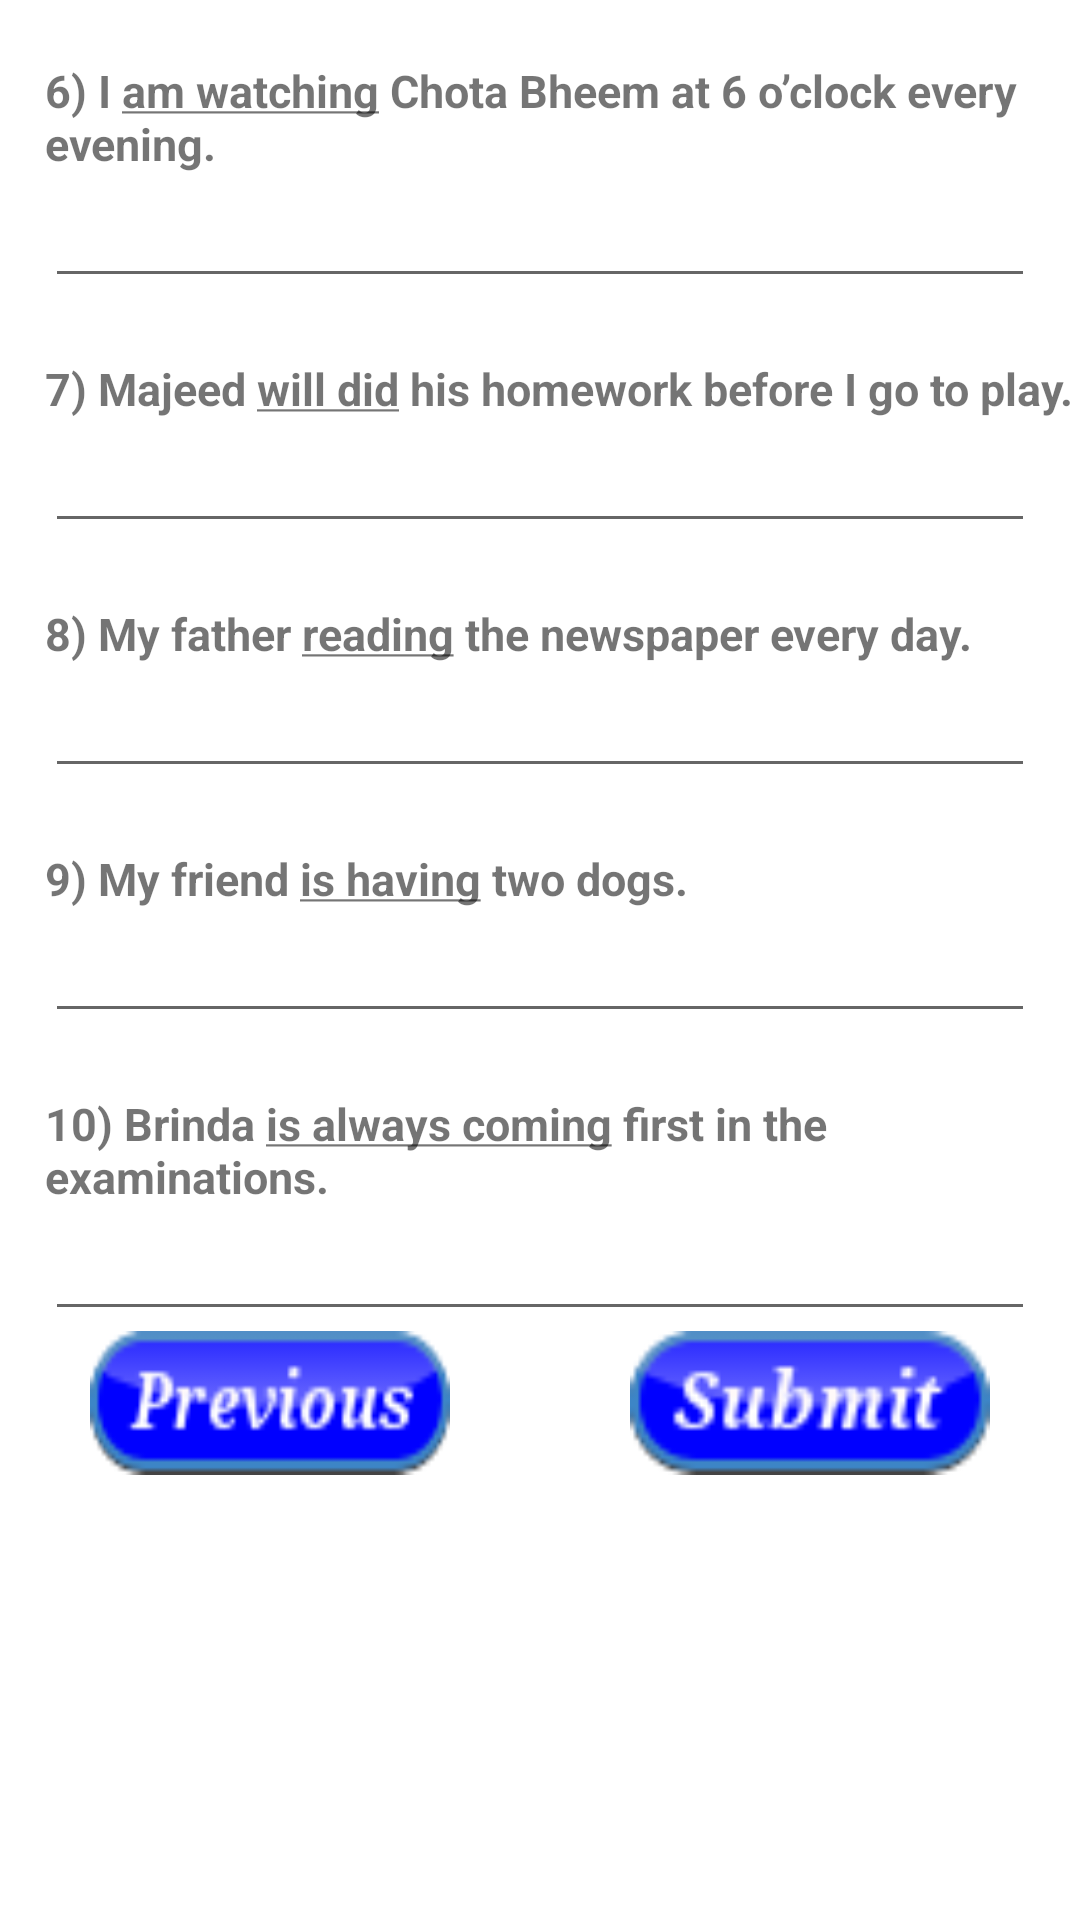

Layout XML and referenced resources for this Android screen:
<!-- AndroidManifest.xml: application theme AppTheme -->
<!-- res/layout/activity_correct_sentense_two.xml -->
<?xml version="1.0" encoding="utf-8"?>
<ScrollView xmlns:android="http://schemas.android.com/apk/res/android"
    android:id="@+id/activity_fourth"
    android:layout_width="match_parent"
    android:background="#ffffff"
    android:layout_height="match_parent">

    <LinearLayout
        android:layout_width="match_parent"
        android:layout_height="wrap_content"
        android:orientation="vertical">


        <TextView
            style="@style/correctSentenceQuestionTextView"
            android:text="@string/correctSentencesQ6" />

        <EditText
            android:id="@+id/answer6"
            style="@style/correctSentenceEditText" />

        <TextView
            style="@style/correctSentenceQuestionTextView"
            android:text="@string/correctSentencesQ7" />

        <EditText
            android:id="@+id/answer7"
            style="@style/correctSentenceEditText" />

        <TextView
            style="@style/correctSentenceQuestionTextView"
            android:text="@string/correctSentencesQ8" />

        <EditText
            android:id="@+id/answer8"
            style="@style/correctSentenceEditText" />

        <TextView
            style="@style/correctSentenceQuestionTextView"
            android:text="@string/correctSentencesQ9" />

        <EditText
            android:id="@+id/answer9"
            style="@style/correctSentenceEditText" />

        <TextView
            style="@style/correctSentenceQuestionTextView"
            android:text="@string/correctSentencesQ10" />

        <EditText
            android:id="@+id/answer10"
            style="@style/correctSentenceEditText" />

        <TableRow
            android:layout_width="match_parent"
            android:layout_height="wrap_content"
            >
            <Button
                android:id="@+id/prev_button"
                android:layout_width="0dp"
                android:layout_weight="0.5"
                android:layout_marginLeft="30dp"
                android:layout_marginRight="30dp"
                android:layout_height="wrap_content"
                android:layout_marginBottom="15dp"
                android:background="@drawable/button_previous" />
            <Button
                android:id="@+id/submit_button"
                android:layout_width="0dp"
                android:layout_weight="0.5"
                android:layout_marginLeft="30dp"
                android:layout_marginRight="30dp"
                android:layout_height="wrap_content"
                android:layout_marginBottom="15dp"
                android:background="@drawable/button_submit" />
        </TableRow>
    </LinearLayout>
</ScrollView>
<!-- resources referenced by this layout -->
<resources>
  <!-- drawable button_previous: png bitmap (drawable, 2535 bytes) -->
  <!-- drawable button_submit: png bitmap (drawable, 2374 bytes) -->
  <string name="correctSentencesQ10"><b>10) Brinda <u>is always coming</u> first in the examinations.</b></string>
  <string name="correctSentencesQ6"><b>6) I <u>am watching</u> Chota Bheem at 6 o’clock every evening.</b></string>
  <string name="correctSentencesQ7"><b>7) Majeed <u>will did</u> his homework before I go to play.</b></string>
  <string name="correctSentencesQ8"><b>8) My father <u>reading</u> the newspaper every day.</b></string>
  <string name="correctSentencesQ9"><b>9) My friend <u>is having</u> two dogs.</b></string>
  <style name="correctSentenceEditText">
  
          <item name="android:layout_marginLeft">15dp</item>
          <item name="android:layout_marginRight">15dp</item>
          <item name="android:layout_width">match_parent</item>
          <item name="android:layout_height">wrap_content</item>
          <item name="android:inputType">textMultiLine</item>
  
      </style>
  <style name="correctSentenceQuestionTextView">
  
          <item name="android:layout_width">match_parent</item>
          <item name="android:layout_height">wrap_content</item>
          <item name="android:layout_marginTop">20dp</item>
          <item name="android:layout_marginLeft">15dp</item>
          <item name="android:textSize">15sp</item>
  
      </style>
  <style name="AppTheme" parent="Theme.AppCompat.Light.DarkActionBar">
          
          <item name="colorPrimary">@color/colorPrimary</item>
          <item name="colorPrimaryDark">@color/colorPrimaryDark</item>
          <item name="colorAccent">@color/colorAccent</item>
      </style>
  <color name="colorPrimary">#3F51B5</color>
  <color name="colorPrimaryDark">#303F9F</color>
  <color name="colorAccent">#FF4081</color>
</resources>
